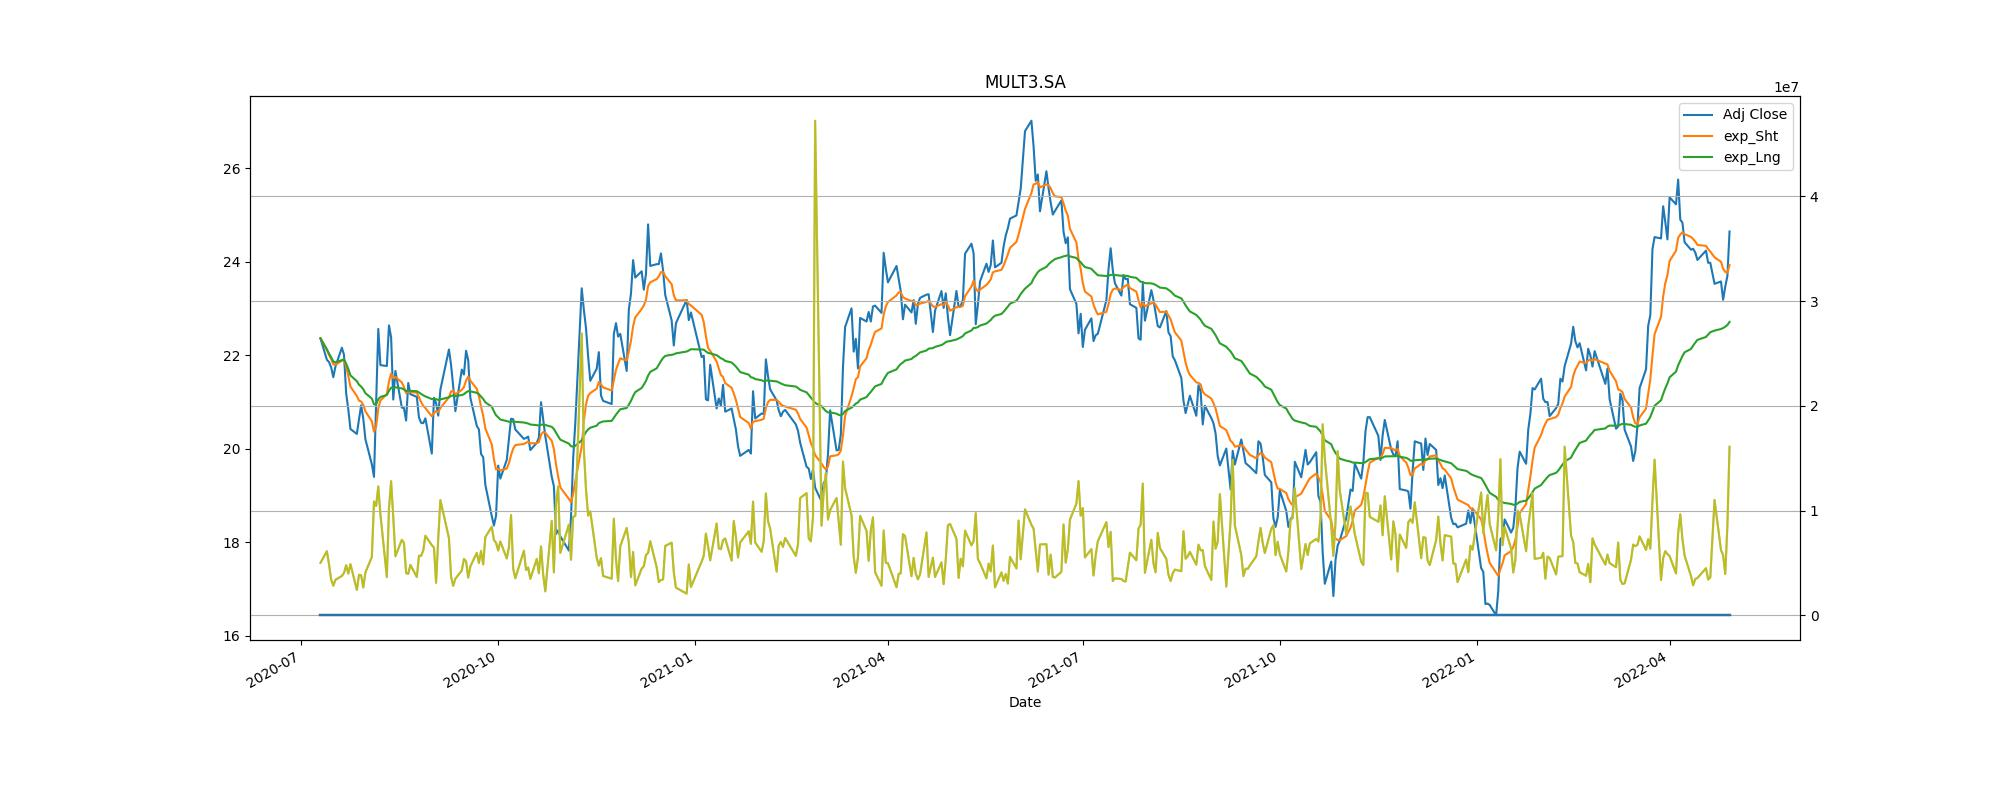

Values plotted in this chart, from the file beside it:
Adj Close, action, Stop_loss
21.77, buy, 19.59
20.61, sell, 18.54
21.79, buy, 19.61
20.41, sell, 18.37
22.98, buy, 20.68
20.86, sell, 18.78
23.01, buy, 20.71
22.89, sell, 20.6
20.28, buy, 18.25
19.11, sell, 17.2
19.87, buy, 17.88
19.23, sell, 17.3
20.41, buy, 18.37
